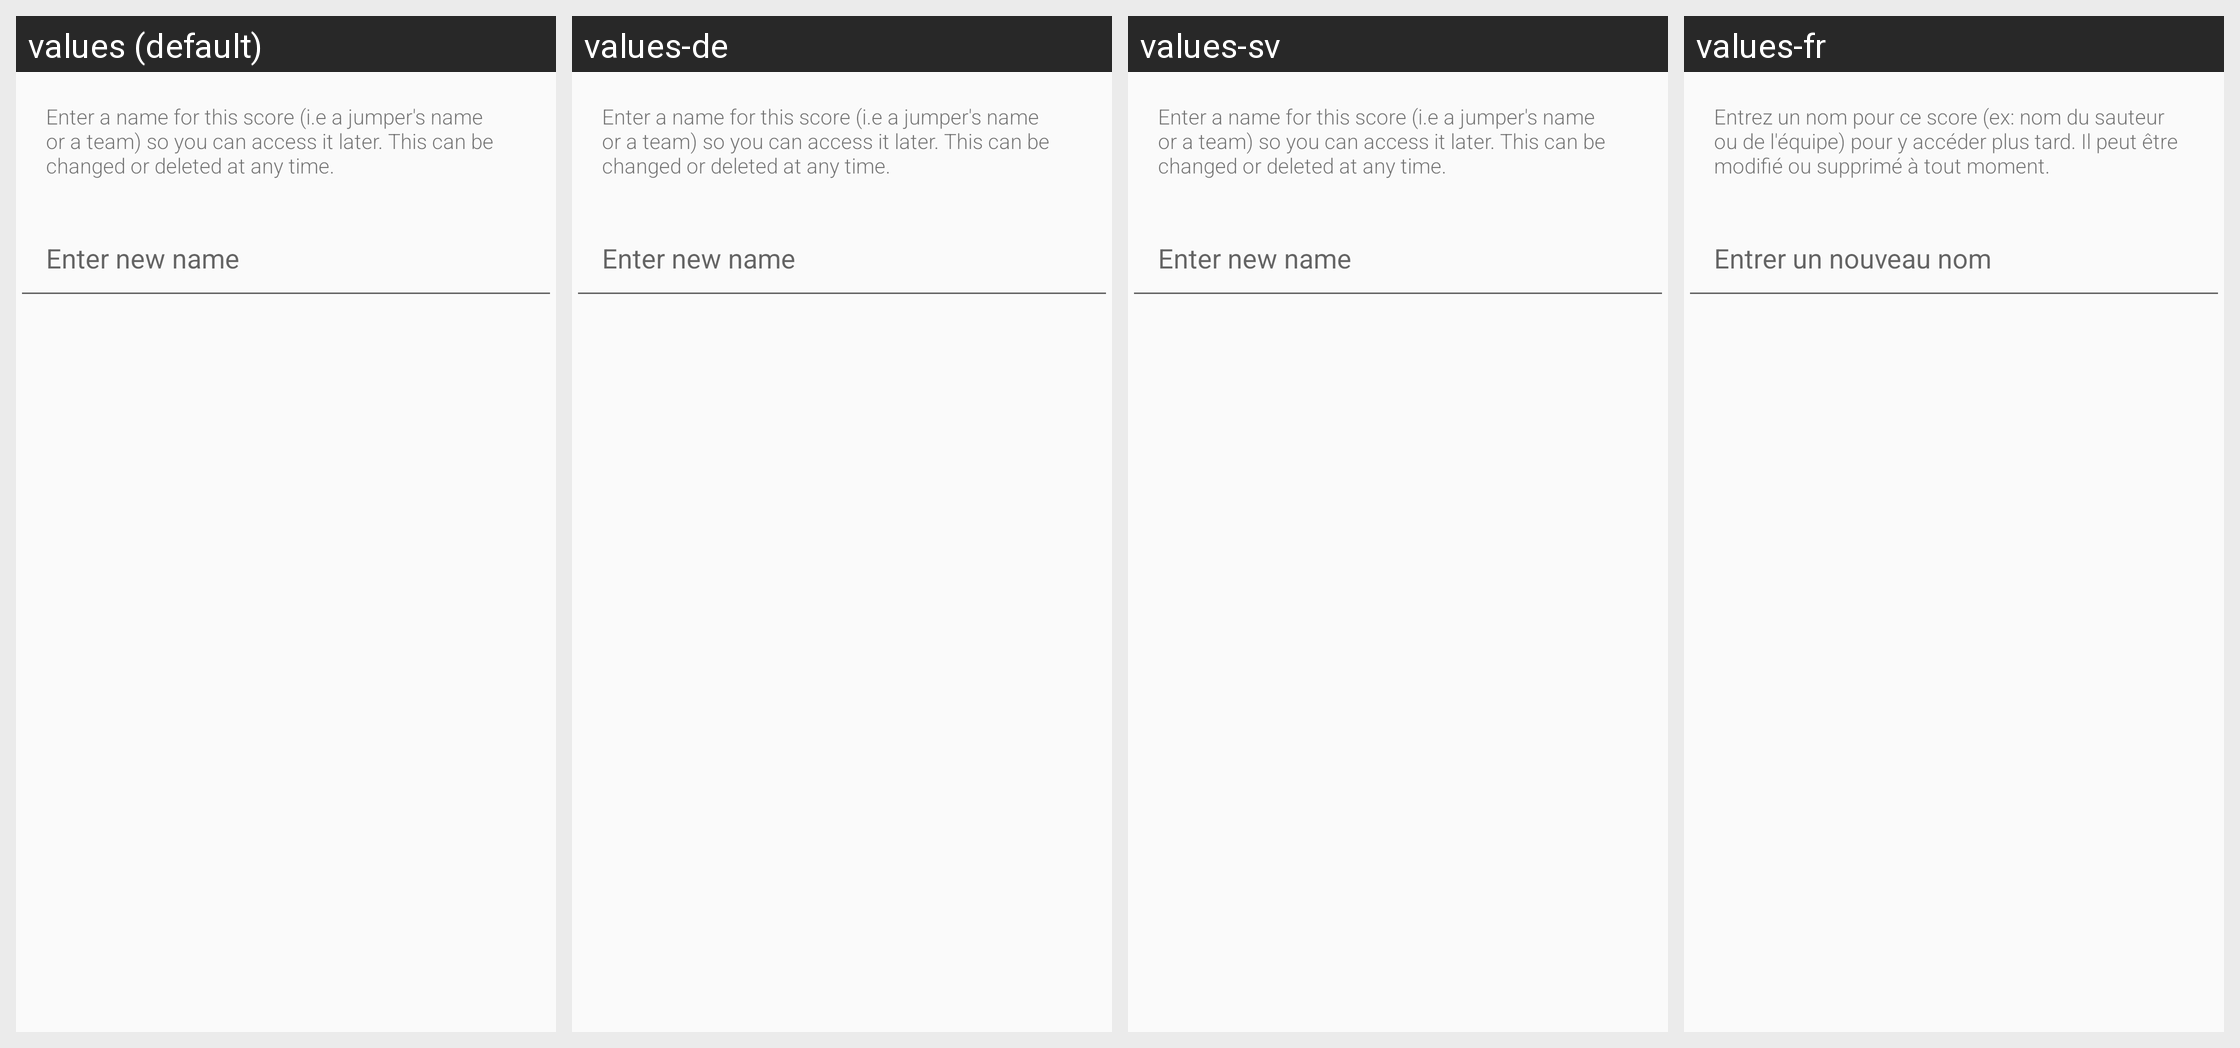

Locale-by-locale string values for the Android screen shown in this grid:
Android screen res/layout/score_info_dialog.xml rendered under 4 locales, left to right: values (default), values-de, values-sv, values-fr. Device: Nexus 5 (rendered at 1080×1920; each locale shown at half size, 540×960, under a caption strip naming it); theme AppTheme.
Other locales in the repository, not shown: values-da, values-es, values-ru.
Strings drawn on this screen, with the default value and each locale's value (text and hints the layout hard-codes, and strings that could not be matched under every locale, appear in the picture but are not listed):

speed_score_name_prompt
  values: Enter a name for this score (i.e a jumper's name or a team) so you can access it later. This can be changed or deleted at any time.
  values-de: Enter a name for this score (i.e a jumper's name or a team) so you can access it later. This can be changed or deleted at any time.
  values-sv: Enter a name for this score (i.e a jumper's name or a team) so you can access it later. This can be changed or deleted at any time.
  values-fr: Entrez un nom pour ce score (ex: nom du sauteur ou de l'équipe) pour y accéder plus tard. Il peut être modifié ou supprimé à tout moment.

speed_new_name
  values: Enter new name
  values-de: Enter new name
  values-sv: Enter new name
  values-fr: Entrer un nouveau nom
